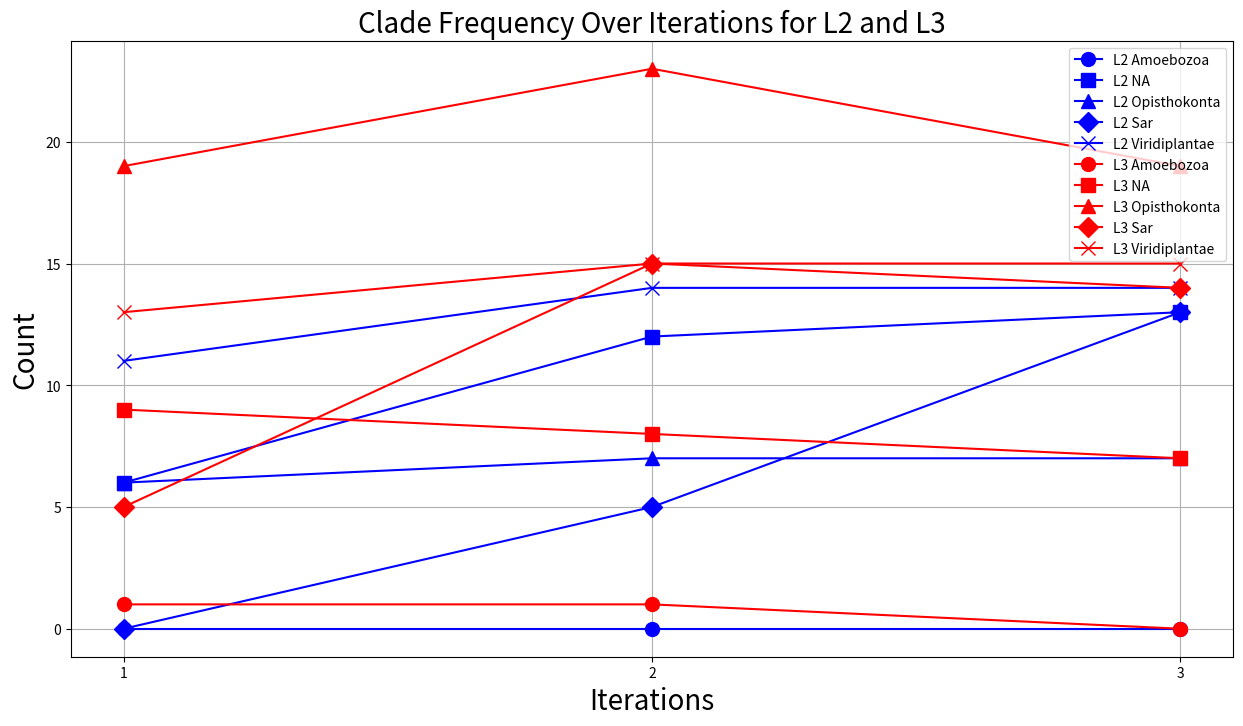

Write Python code to recreate this figure. (Note: this script raises an exception after producing the figure.)
from collections import Counter
import matplotlib.pyplot as plt

x_iterations = [1, 2, 3]
l2_clade_counts_iterations = [
    Counter({'Viridiplantae': 11, 'Opisthokonta': 6, 'NA': 6}),
    Counter({'Viridiplantae': 14, 'NA': 12, 'Opisthokonta': 7, 'Sar': 5}),
    Counter({'Viridiplantae': 14, 'NA': 13, 'Sar': 13, 'Opisthokonta': 7})
]
l3_clade_counts_iterations = [
    Counter({'Opisthokonta': 19, 'Viridiplantae': 13, 'NA': 9, 'Sar': 5, 'Amoebozoa': 1}),
    Counter({'Opisthokonta': 23, 'Viridiplantae': 15, 'Sar': 15, 'NA': 8, 'Amoebozoa': 1}),
    Counter({'Opisthokonta': 19, 'Viridiplantae': 15, 'Sar': 14, 'NA': 7})
]

# Extract unique clades from both L2 and L3
clades = sorted(set(key for counts in l2_clade_counts_iterations + l3_clade_counts_iterations for key in counts))

# Define unique markers for each clade
markers = ['o', 's', '^', 'D', 'x', 'P', '*', 'h', '+']
clade_marker_map = {clade: markers[i % len(markers)] for i, clade in enumerate(clades)}

# Plotting L2 and L3 clade frequencies over iterations
plt.figure(figsize=(15, 8))

# Set a larger marker size
marker_size = 10

# Plot for L2 Clades (Blue Color Family)
for clade in clades:
    l2_counts = [iteration_counts.get(clade, 0) for iteration_counts in l2_clade_counts_iterations]
    plt.plot(x_iterations, l2_counts, label=f'L2 {clade}', linestyle='-', marker=clade_marker_map[clade], color='blue', markersize=marker_size)

# Plot for L3 Clades (Red Color Family)
for clade in clades:
    l3_counts = [iteration_counts.get(clade, 0) for iteration_counts in l3_clade_counts_iterations]
    plt.plot(x_iterations, l3_counts, label=f'L3 {clade}', linestyle='-', marker=clade_marker_map[clade], color='red', markersize=marker_size)

# Ensuring x-axis only has integer ticks
plt.xticks(x_iterations)

plt.xlabel('Iterations', fontsize = 20)
plt.ylabel('Count', fontsize = 20)
plt.title('Clade Frequency Over Iterations for L2 and L3', fontsize = 20)
plt.legend()
# plt.legend(bbox_to_anchor=(1.01, 1), loc='upper left', borderaxespad=0., fontsize = 20)
plt.grid(True)
plt.savefig("../../result/iteration2_to_iterationK/line_plot.png")
